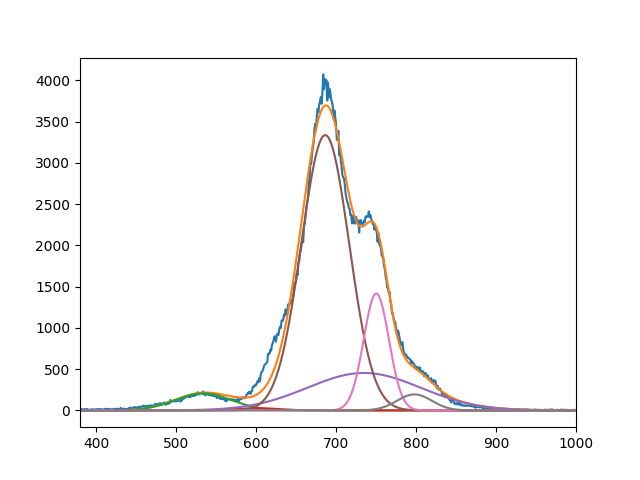

Source data for this figure (header and first rows):
2.064577887697526535e+02, 2.725242811760735151e+01, 3.336076029852965803e+03, 4.537063400600033560e+02, 1.416514548598375768e+03, 1.940624931579774852e+02
5.339999972587449975e+02, 6.009999999771516741e+02, 6.865590769407028802e+02, 7.350000000000001137e+02, 7.503863267772553627e+02, 7.980000000044208264e+02
4.999999999980426679e+01, 3.849397553075062461e+01, 4.228569588068683061e+01, 9.999999999999998579e+01, 2.237455604267821485e+01, 3.061171680846683429e+01
